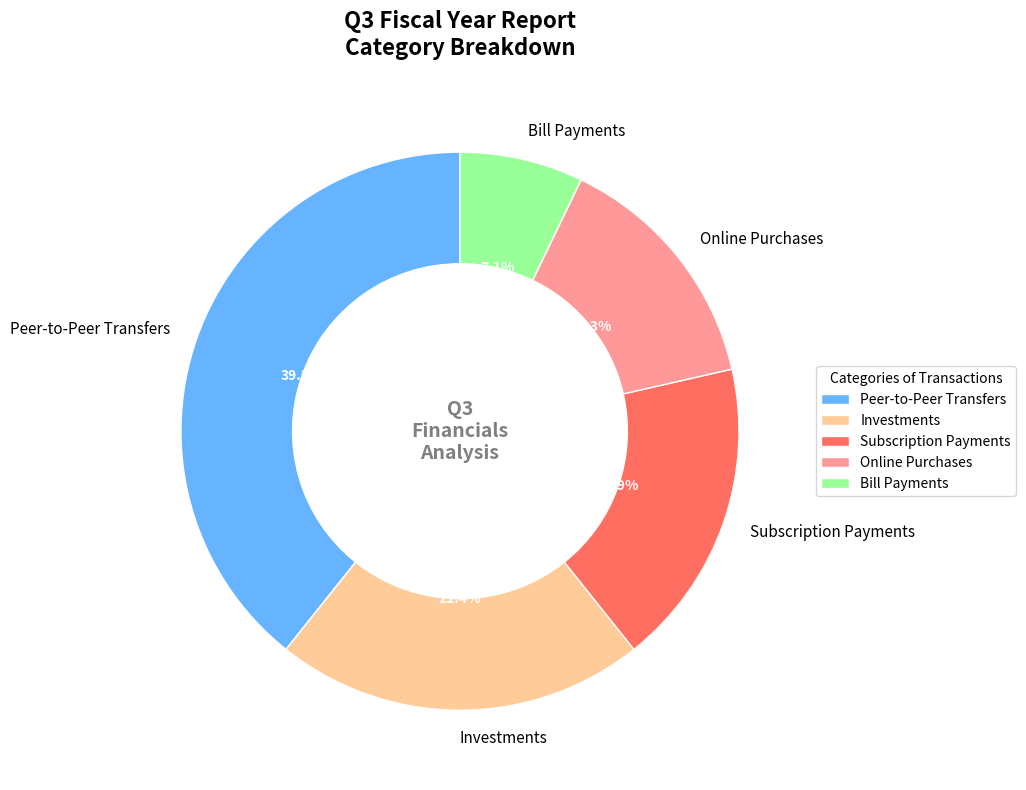

Generate this figure with matplotlib:
import matplotlib.pyplot as plt

transaction_categories = [
    'Peer-to-Peer Transfers', 
    'Investments', 
    'Subscription Payments', 
    'Online Purchases', 
    'Bill Payments'
]

transaction_counts = [550, 300, 250, 200, 100]

# Modified colors for each transaction category
colors = ['#66B3FF', '#FFCC99', '#FF6F61', '#FF9999', '#99FF99']

fig, ax = plt.subplots(figsize=(10, 8), subplot_kw=dict(aspect="equal"))

# Creating a donut chart by setting the width of the wedges
wedges, texts, autotexts = ax.pie(transaction_counts, labels=transaction_categories, 
                                  colors=colors, autopct='%1.1f%%', startangle=90,
                                  wedgeprops=dict(width=0.4, edgecolor='w'))

# Center text for the donut chart
ax.text(0, 0, 'Q3\nFinancials\nAnalysis', horizontalalignment='center', 
        verticalalignment='center', fontsize=14, fontweight='bold', color='gray')

ax.legend(wedges, transaction_categories, title="Categories of Transactions", loc="center left", 
          bbox_to_anchor=(1, 0, 0.5, 1), fontsize=10)

plt.setp(autotexts, size=10, weight='bold', color='white')
plt.setp(texts, size=11)

plt.title("Q3 Fiscal Year Report\nCategory Breakdown", fontsize=16, fontweight='bold', pad=20)

plt.tight_layout()
plt.show()
